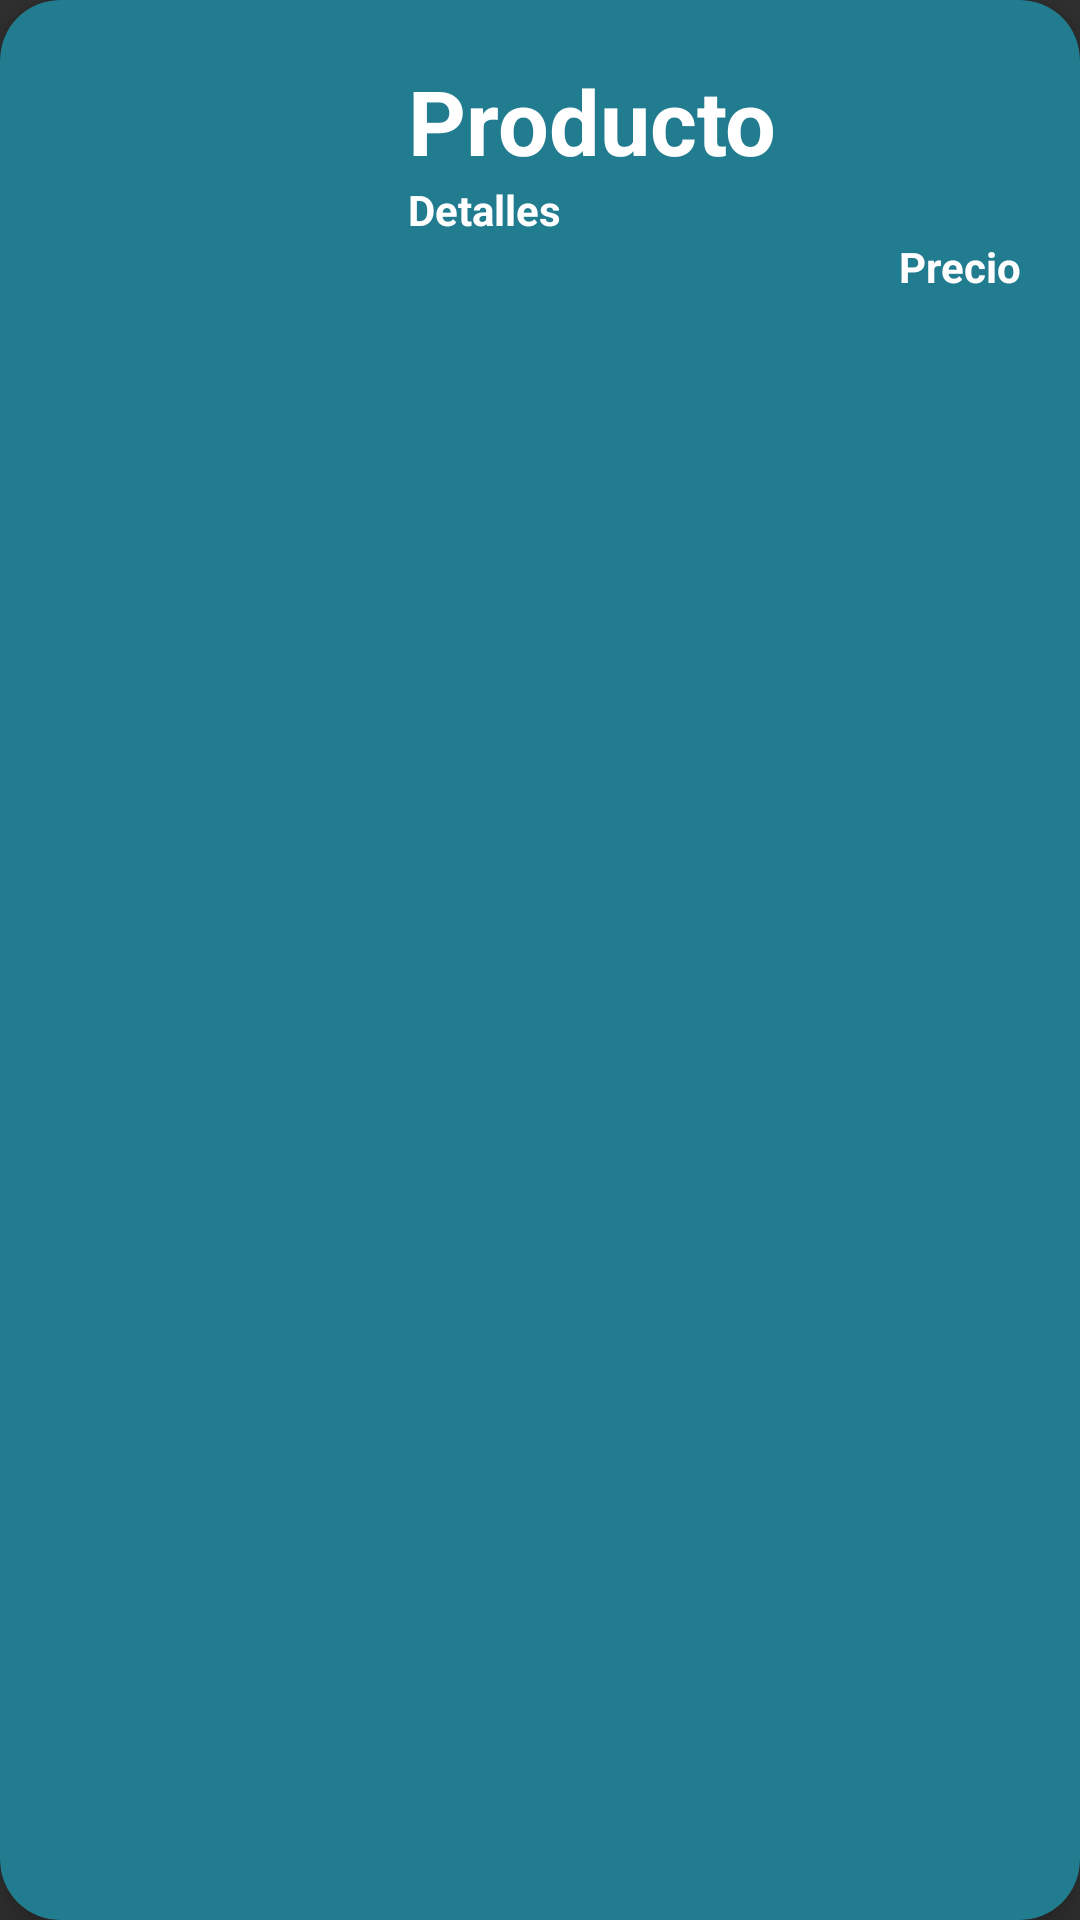

Write the Android layout XML for this screen, with the resource values it uses.
<!-- AndroidManifest.xml: application theme Theme.Design.NoActionBar -->
<!-- res/layout/card_layout.xml -->
<?xml version="1.0" encoding="utf-8"?>
<androidx.cardview.widget.CardView xmlns:android="http://schemas.android.com/apk/res/android"
    android:layout_width="match_parent"
    android:layout_height="wrap_content"
    xmlns:app="http://schemas.android.com/apk/res-auto"
    android:id="@+id/card_view"
    android:layout_margin="12dp"
    app:cardBackgroundColor="#227C90"
    app:cardCornerRadius="20dp"
    app:cardElevation="6dp"
    app:contentPadding="4dp">

    <RelativeLayout
        android:layout_width="match_parent"
        android:layout_height="wrap_content"
        android:padding="16dp"
        >

        <ImageView
            android:id="@+id/item_image"
            android:layout_width="100dp"
            android:layout_height="100dp"
            android:layout_alignParentStart="true"
            android:layout_alignParentLeft="true"
            android:layout_alignParentTop="true"
            android:layout_marginEnd="16dp"
            android:layout_marginRight="16dp" />

        <TextView
            android:id="@+id/titulo_producto"
            android:layout_width="match_parent"
            android:layout_height="wrap_content"
            android:layout_alignParentTop="true"
            android:layout_toEndOf="@+id/item_image"
            android:layout_toRightOf="@+id/item_image"
            android:text="Producto"
            android:textColor="@color/white"
            android:textSize="30sp"
            android:textStyle="bold" />

        <TextView
            android:id="@+id/detalle_producto"
            android:layout_width="match_parent"
            android:layout_height="wrap_content"
            android:layout_below="@+id/titulo_producto"
            android:layout_toEndOf="@+id/item_image"
            android:layout_toRightOf="@+id/item_image"
            android:text="Detalles"
            android:textColor="@color/white"
            android:textStyle="bold" />

        <TextView
            android:id="@+id/precio"
            android:layout_width="match_parent"
            android:layout_height="wrap_content"
            android:layout_below="@id/detalle_producto"
            android:layout_toEndOf="@id/item_image"
            android:layout_toRightOf="@id/item_image"
            android:gravity="right"
            android:text="Precio"
            android:textColor="@color/white"
            android:textStyle="bold" />

    </RelativeLayout>

</androidx.cardview.widget.CardView>
<!-- resources referenced by this layout -->
<resources>
  <color name="white">#FFFFFFFF</color>
</resources>
